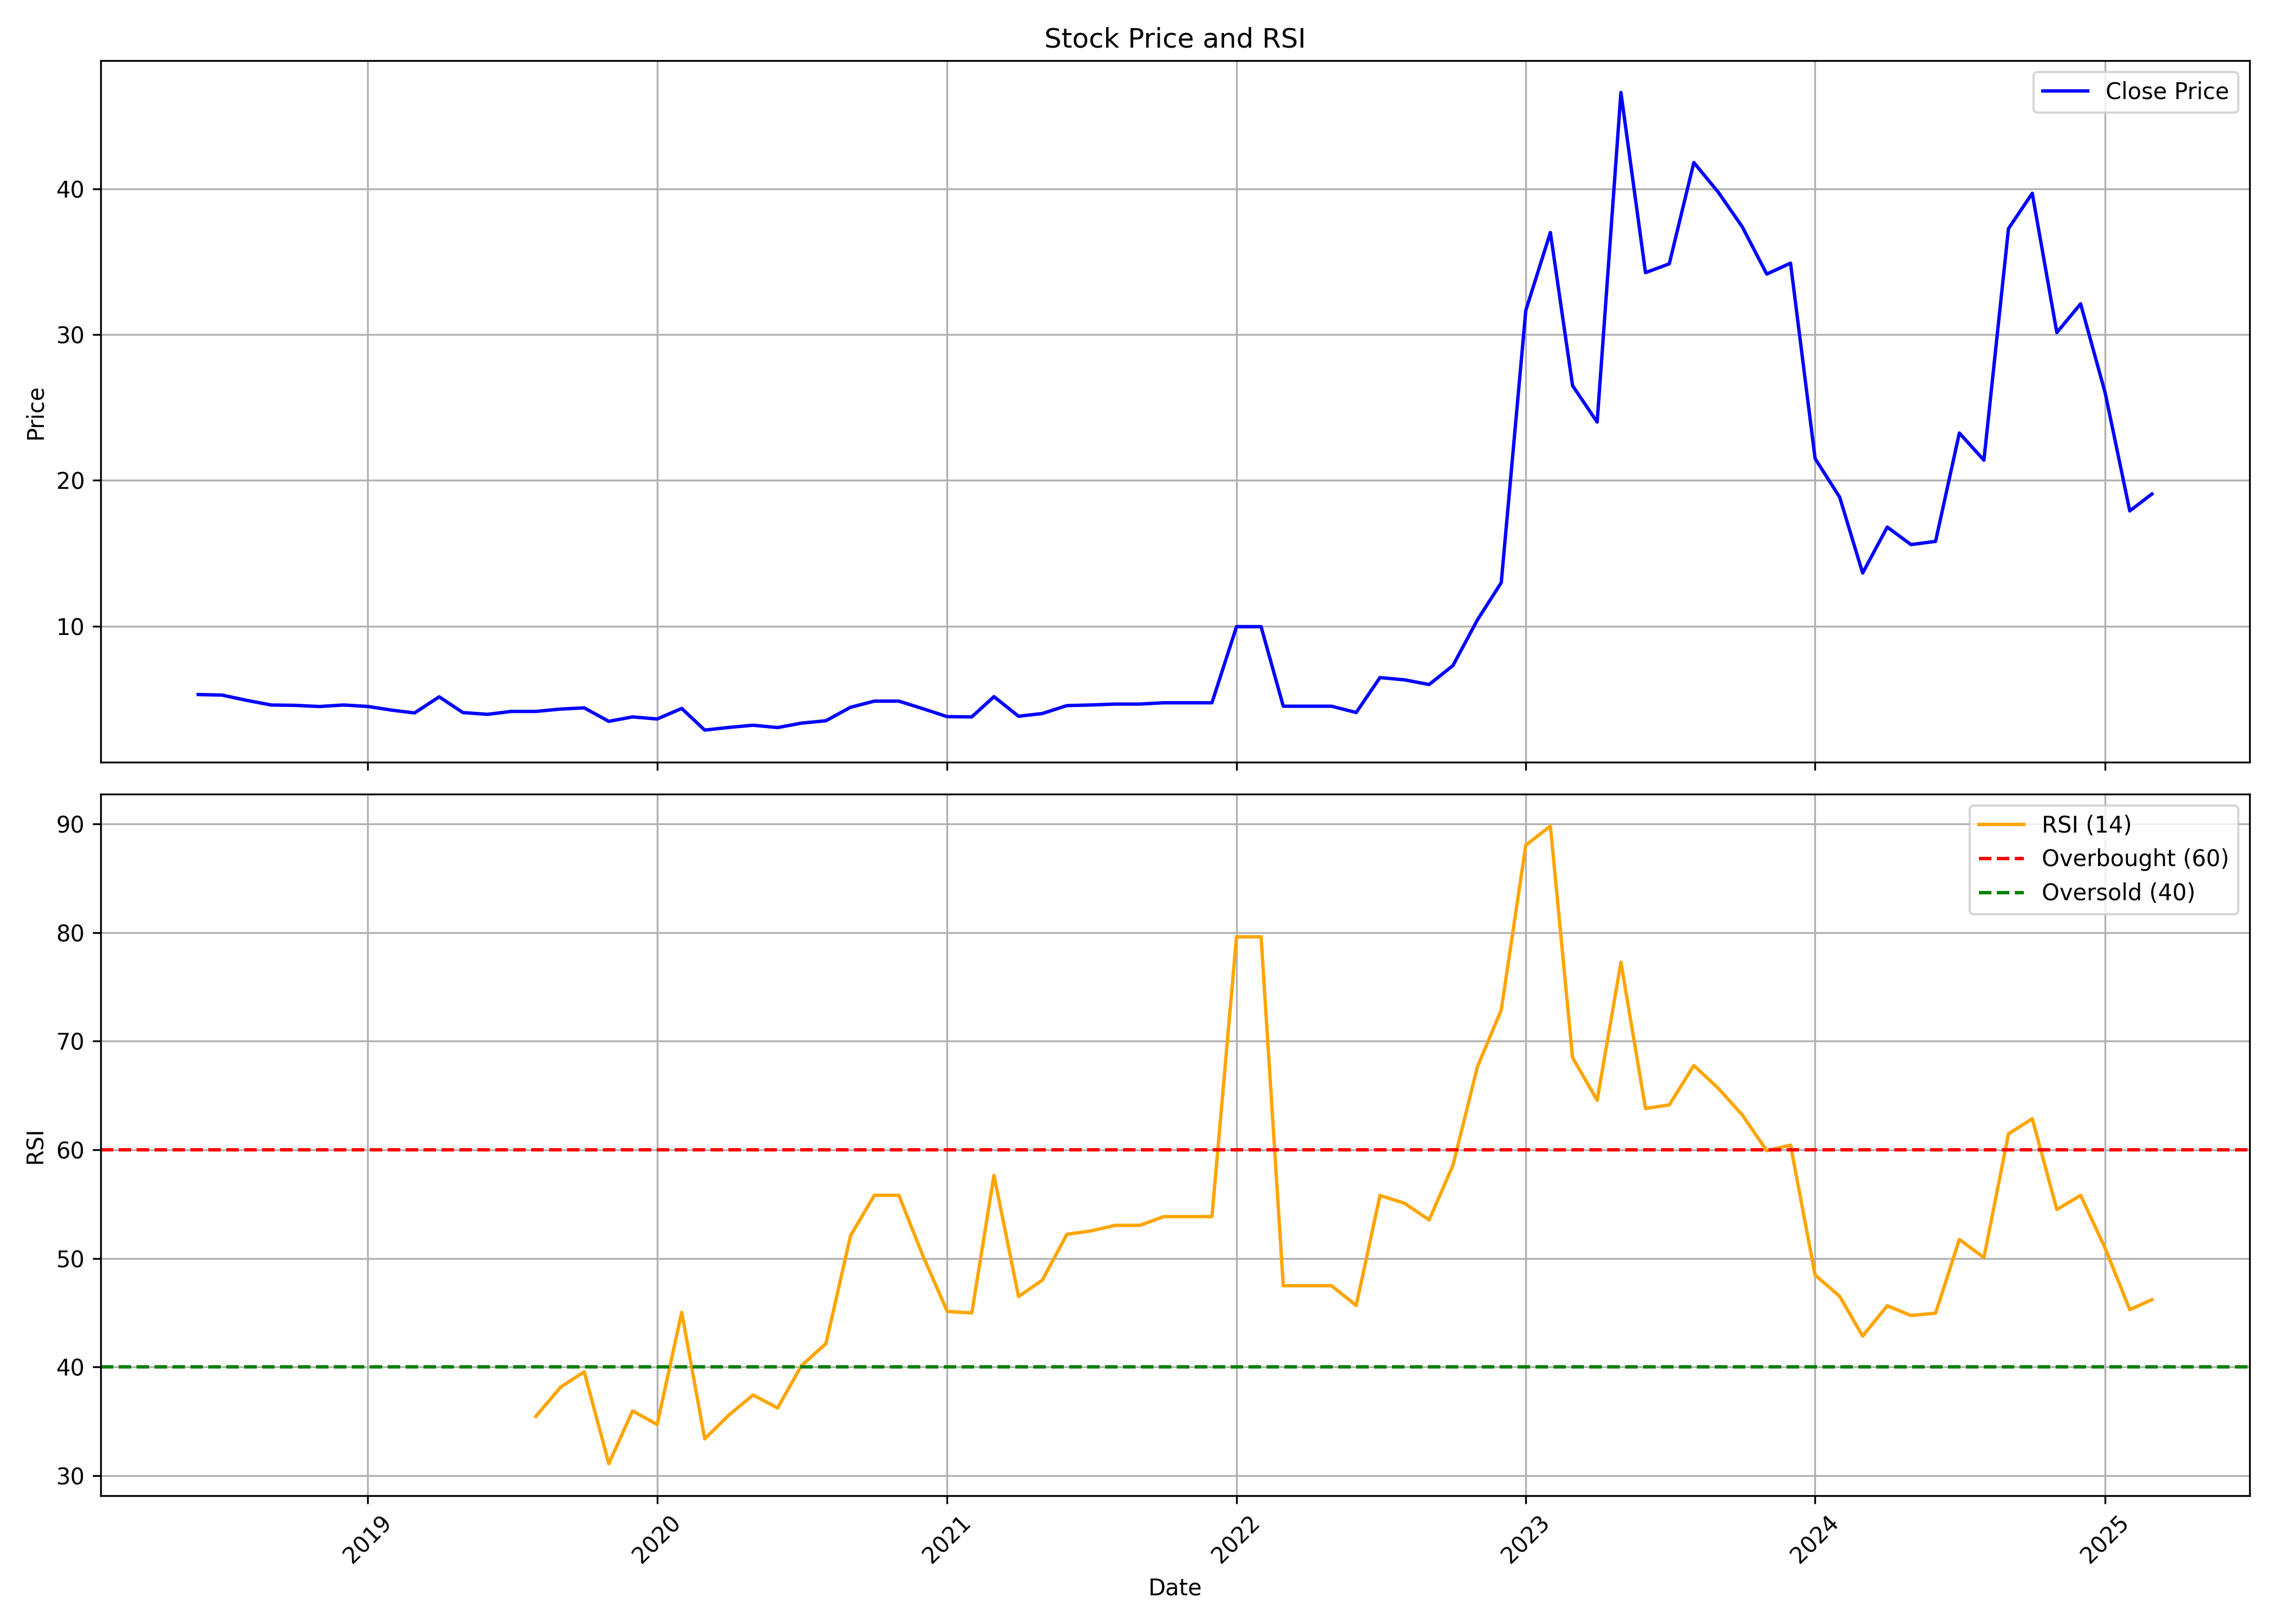

The table this chart was drawn from, first rows:
, date, symbol, open, high, low, close, volume, rsi
0, 2018-06-01, LATTEYS, 4.992, 5.44, 4.576, 5.316, 500000, 
1, 2018-07-01, LATTEYS, 5.316, 5.36, 4.864, 5.28, 1200000, 
2, 2018-08-01, LATTEYS, 5.28, 5.28, 4.92, 4.92, 50000, 
3, 2018-09-01, LATTEYS, 4.92, 4.92, 4.552, 4.6, 50000, 
4, 2018-10-01, LATTEYS, 4.184, 4.576, 3.784, 4.576, 150000, 
5, 2018-11-01, LATTEYS, 4.576, 4.576, 4.496, 4.496, 25000, 
6, 2018-12-01, LATTEYS, 4.496, 4.6, 4.496, 4.6, 25000, 
7, 2019-01-01, LATTEYS, 4.6, 4.6, 4.068, 4.5, 75000, 
8, 2019-02-01, LATTEYS, 4.5, 4.5, 4.056, 4.24, 75000, 
9, 2019-03-01, LATTEYS, 4.24, 4.256, 4.056, 4.056, 100000, 
10, 2019-04-01, LATTEYS, 4.056, 5.16, 4.04, 5.16, 375000, 
11, 2019-05-01, LATTEYS, 5.16, 5.16, 4.08, 4.08, 125000, 
12, 2019-06-01, LATTEYS, 4.08, 4.08, 3.264, 3.96, 250000, 
13, 2019-07-01, LATTEYS, 3.96, 4.232, 3.96, 4.16, 75000, 
14, 2019-08-01, LATTEYS, 4.16, 4.16, 4.16, 4.16, 0, 35.45
15, 2019-09-01, LATTEYS, 4.16, 4.32, 4.16, 4.32, 300000, 38.13
16, 2019-10-01, LATTEYS, 4.32, 5.276, 3.604, 4.404, 200000, 39.55
17, 2019-11-01, LATTEYS, 4.404, 5.108, 3.456, 3.48, 225000, 31.09
18, 2019-12-01, LATTEYS, 3.48, 4.556, 2.892, 3.784, 250000, 35.95
19, 2020-01-01, LATTEYS, 3.784, 4.532, 3.068, 3.64, 100000, 34.7
20, 2020-02-01, LATTEYS, 3.64, 4.364, 3.64, 4.364, 25000, 45.03
21, 2020-03-01, LATTEYS, 4.364, 4.364, 2.816, 2.88, 100000, 33.38
22, 2020-04-01, LATTEYS, 2.88, 3.064, 2.88, 3.064, 50000, 35.6
23, 2020-05-01, LATTEYS, 3.064, 3.212, 3.064, 3.212, 25000, 37.41
24, 2020-06-01, LATTEYS, 3.212, 3.212, 3.052, 3.052, 25000, 36.23
25, 2020-07-01, LATTEYS, 3.052, 3.356, 3.052, 3.356, 50000, 40.11
26, 2020-08-01, LATTEYS, 3.356, 3.52, 3.356, 3.52, 25000, 42.16
27, 2020-09-01, LATTEYS, 3.52, 4.444, 3.52, 4.444, 175000, 52.09
28, 2020-10-01, LATTEYS, 4.444, 4.864, 4.444, 4.864, 125000, 55.8
29, 2020-11-01, LATTEYS, 4.864, 4.864, 4.864, 4.864, 0, 55.8
30, 2020-12-01, LATTEYS, 4.624, 4.8, 4.348, 4.352, 150000, 50.29
31, 2021-01-01, LATTEYS, 4.352, 4.352, 3.788, 3.8, 200000, 45.12
32, 2021-02-01, LATTEYS, 3.8, 3.8, 3.432, 3.784, 150000, 44.97
33, 2021-03-01, LATTEYS, 3.784, 5.432, 3.76, 5.172, 675000, 57.64
34, 2021-04-01, LATTEYS, 4.916, 4.92, 3.82, 3.828, 275000, 46.48
35, 2021-05-01, LATTEYS, 3.828, 4.016, 3.828, 4.016, 25000, 48
36, 2021-06-01, LATTEYS, 4.016, 4.56, 4.016, 4.56, 175000, 52.22
37, 2021-07-01, LATTEYS, 4.56, 4.84, 4.56, 4.6, 125000, 52.52
38, 2021-08-01, LATTEYS, 4.6, 4.664, 4.592, 4.664, 125000, 53.04
39, 2021-09-01, LATTEYS, 4.664, 4.664, 4.664, 4.664, 0, 53.04
40, 2021-10-01, LATTEYS, 4.664, 5.104, 4.664, 4.752, 750000, 53.84
41, 2021-11-01, LATTEYS, 4.752, 4.752, 4.752, 4.752, 0, 53.84
42, 2021-12-01, LATTEYS, 4.752, 4.752, 4.752, 4.752, 0, 53.84
43, 2022-01-01, LATTEYS, 4.752, 10.18, 4.752, 9.972, 240000, 79.61
44, 2022-02-01, LATTEYS, 9.972, 9.972, 9.972, 9.972, 0, 79.61
45, 2022-03-01, LATTEYS, 9.972, 9.972, 4.516, 4.516, 25000, 47.48
46, 2022-04-01, LATTEYS, 4.516, 4.516, 4.516, 4.516, 0, 47.48
47, 2022-05-01, LATTEYS, 4.516, 4.516, 4.516, 4.516, 50000, 47.48
48, 2022-06-01, LATTEYS, 4.516, 4.516, 4.084, 4.084, 125000, 45.66
49, 2022-07-01, LATTEYS, 4.084, 6.72, 4.084, 6.48, 3125000, 55.79
50, 2022-08-01, LATTEYS, 6.56, 7.036, 5.94, 6.324, 3075000, 55.07
51, 2022-09-01, LATTEYS, 6.08, 7.376, 5.64, 6.004, 5075000, 53.54
52, 2022-10-01, LATTEYS, 6.004, 7.3, 5.76, 7.3, 5975000, 58.56
53, 2022-11-01, LATTEYS, 6.94, 11.04, 6.4, 10.44, 3700000, 67.66
54, 2022-12-01, LATTEYS, 10.44, 16.12, 10.44, 12.99, 3125000, 72.87
55, 2023-01-01, LATTEYS, 13.1, 31.79, 13.0, 31.66, 2100000, 88.05
56, 2023-02-01, LATTEYS, 33.2, 39.9, 27.17, 37.0, 1025000, 89.81
57, 2023-03-01, LATTEYS, 37.0, 37.0, 26.4, 26.5, 1100000, 68.49
58, 2023-04-01, LATTEYS, 26.5, 26.75, 22.6, 24.0, 2162500, 64.56
59, 2023-05-01, LATTEYS, 24.0, 51.9, 22.8, 46.6, 2810591, 77.26
... 22 more rows
